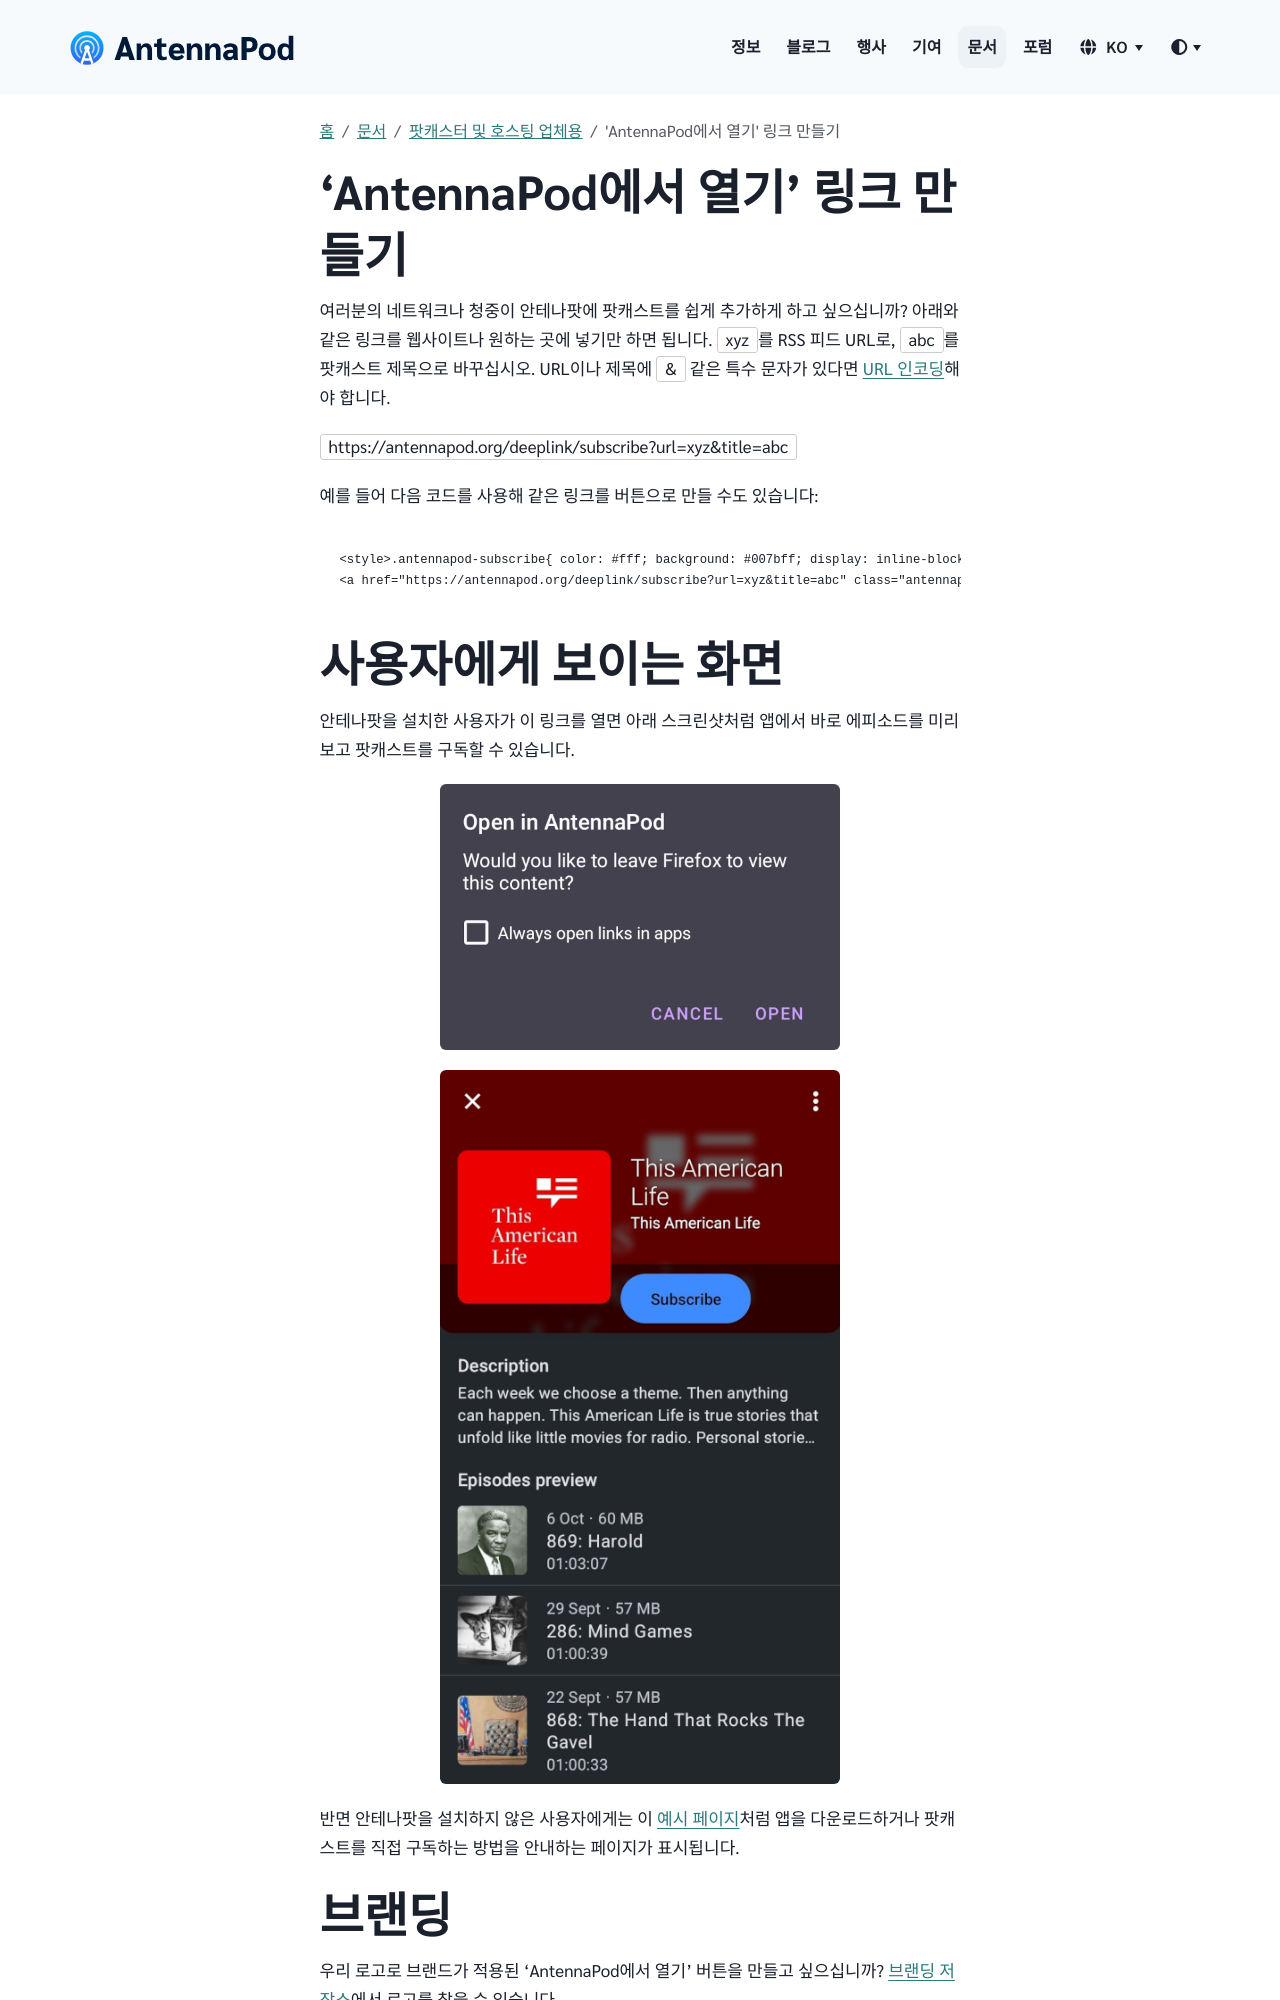

repository: AntennaPod/antennapod.github.io · page: ko/documentation/podcasters-hosters/add-on-antennapod.html · generator: jekyll

여러분의 네트워크나 청중이 안테나팟에 팟캐스트를 쉽게 추가하게 하고 싶으십니까? 아래와 같은 링크를 웹사이트나 원하는 곳에 넣기만 하면 됩니다. `xyz`를 RSS 피드 URL로, `abc`를 팟캐스트 제목으로 바꾸십시오. URL이나 제목에 `&` 같은 특수 문자가 있다면 [URL 인코딩](https://en.wikipedia.org/wiki/Percent-encoding)해야 합니다.

`https://antennapod.org/deeplink/subscribe?url=xyz&title=abc`

예를 들어 다음 코드를 사용해 같은 링크를 버튼으로 만들 수도 있습니다:

```
<style>.antennapod-subscribe{ color: #fff; background: #007bff; display: inline-block; padding: 0.5em; text-decoration:none; border-radius:0.5em; font-family: sans-serif;} .antennapod-subscribe:hover {background: #0069d9;}</style>
<a href="https://antennapod.org/deeplink/subscribe?url=xyz&title=abc" class="antennapod-subscribe">Subscribe in AntennaPod</a>
```
